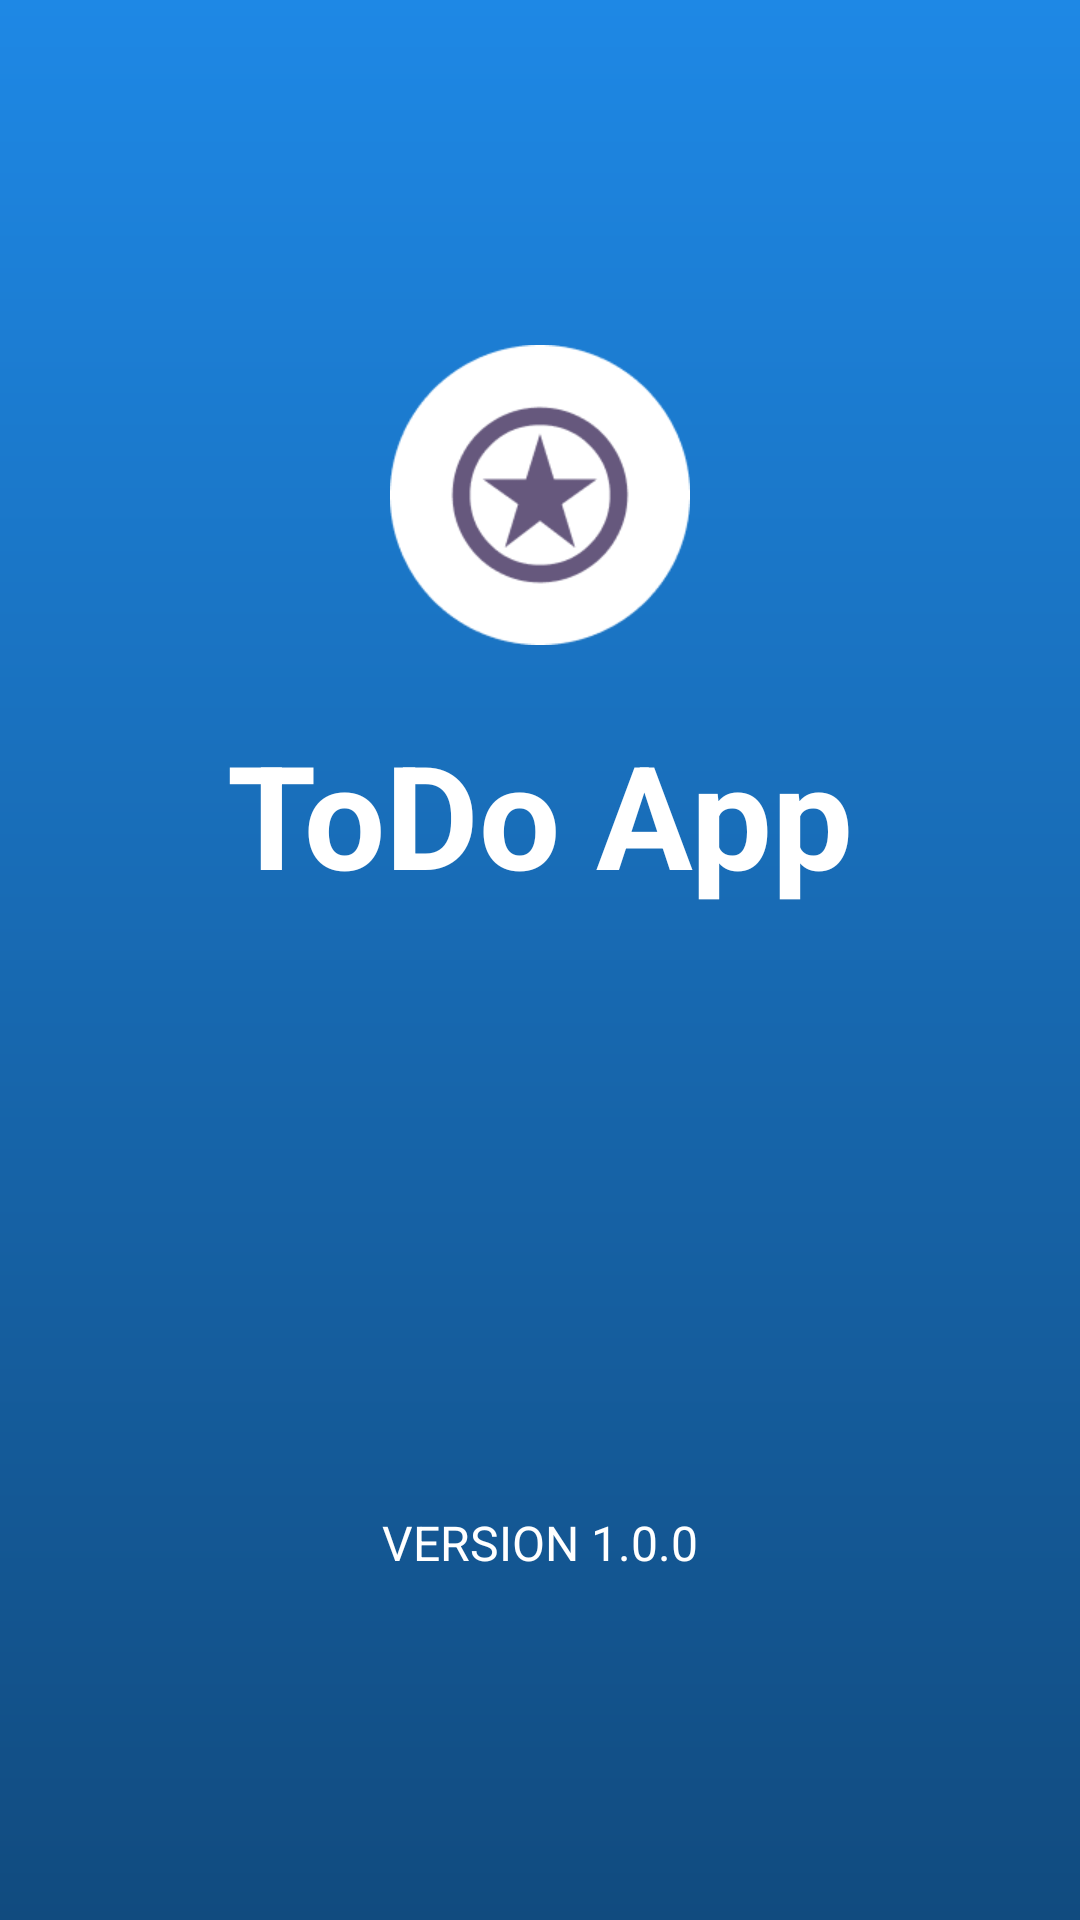

Reconstruct the res/layout file that produces this screen, plus the resources it refers to.
<!-- AndroidManifest.xml: application theme Theme.ToDo_App -->
<!-- res/layout/activity_splash.xml -->
<?xml version="1.0" encoding="utf-8"?>
<LinearLayout xmlns:android="http://schemas.android.com/apk/res/android"
    android:layout_width="match_parent"
    android:layout_height="match_parent"
    android:orientation="vertical"
    android:gravity="center"
    android:background="@drawable/bg_splash_gradient">

    
    <ImageView
        android:id="@+id/splashLogo"
        android:layout_width="100dp"
        android:layout_height="100dp"
        android:contentDescription="@string/app_name"
        android:src="@drawable/logo" />

    
    <TextView
        android:id="@+id/splashAppName"
        android:layout_width="wrap_content"
        android:layout_height="wrap_content"
        android:text="@string/app_name"
        android:textSize="48sp"
        android:textStyle="bold"
        android:textColor="#FFFFFF"
        android:layout_marginTop="24dp" />

    
    <TextView
        android:id="@+id/splashVersion"
        android:layout_width="wrap_content"
        android:layout_height="wrap_content"
        android:text="@string/version_1_0_0"
        android:textSize="16sp"
        android:textColor="#FFFFFF"
        android:layout_marginTop="200dp" />

</LinearLayout>
<!-- resources referenced by this layout -->
<resources>
  <!-- drawable bg_splash_gradient (drawable) -->
  <?xml version="1.0" encoding="utf-8"?>
  <shape xmlns:android="http://schemas.android.com/apk/res/android">
      <gradient
          android:type="linear"
          android:angle="270"
          android:startColor="#1E88E5"
          android:endColor="#114B7F" />
  </shape>
  <!-- drawable logo: png bitmap (drawable, 6171 bytes) -->
  <string name="app_name">ToDo App</string>
  <string name="version_1_0_0">VERSION 1.0.0</string>
  <style name="Theme.ToDo_App" parent="Base.Theme.ToDo_App" />
  <style name="Base.Theme.ToDo_App" parent="Theme.Material3.DayNight.NoActionBar">
          
          
      </style>
</resources>
